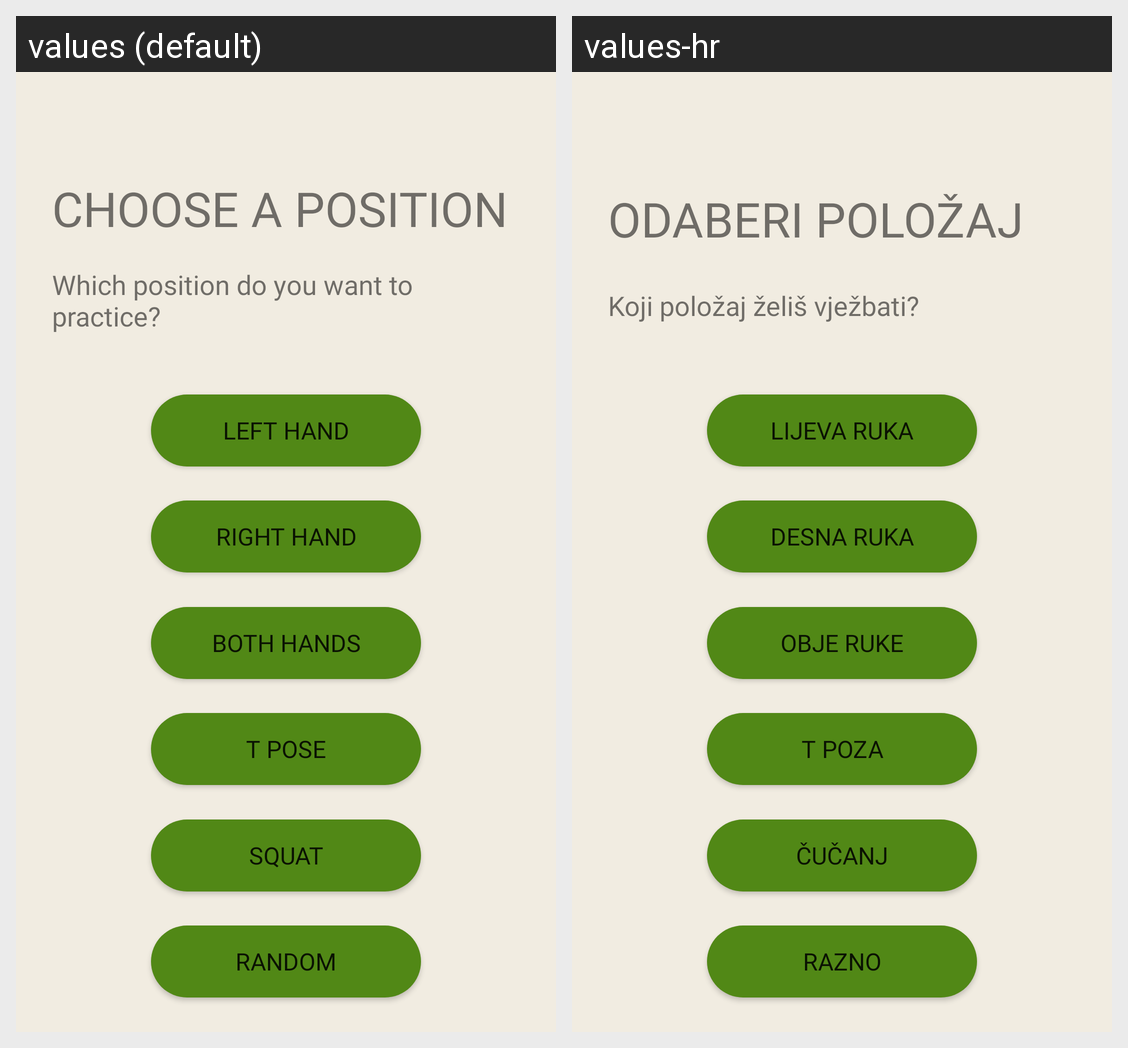

The Android screen above is rendered under two locales of the same app. Produce the string resources it draws, with the default and per-locale values.
Android screen res/layout/fragment_training_selection.xml rendered under 2 locales, left to right: values (default), values-hr. Device: Nexus 5 (rendered at 1080×1920; each locale shown at half size, 540×960, under a caption strip naming it); theme Theme.Gibalica.
Strings drawn on this screen, with the default value and each locale's value (text and hints the layout hard-codes, and strings that could not be matched under every locale, appear in the picture but are not listed):

training_selection_title
  values: Choose a position
  values-hr: Odaberi položaj

training_selection_description
  values: Which position do you want to practice?
  values-hr: Koji položaj želiš vježbati?

btn_left_hand
  values: Left hand
  values-hr: Lijeva ruka

btn_right_hand
  values: Right hand
  values-hr: Desna ruka

btn_both_hands
  values: Both hands
  values-hr: Obje ruke

btn_t_pose
  values: T pose
  values-hr: T poza

btn_squat
  values: Squat
  values-hr: Čučanj

btn_random
  values: Random
  values-hr: Razno
